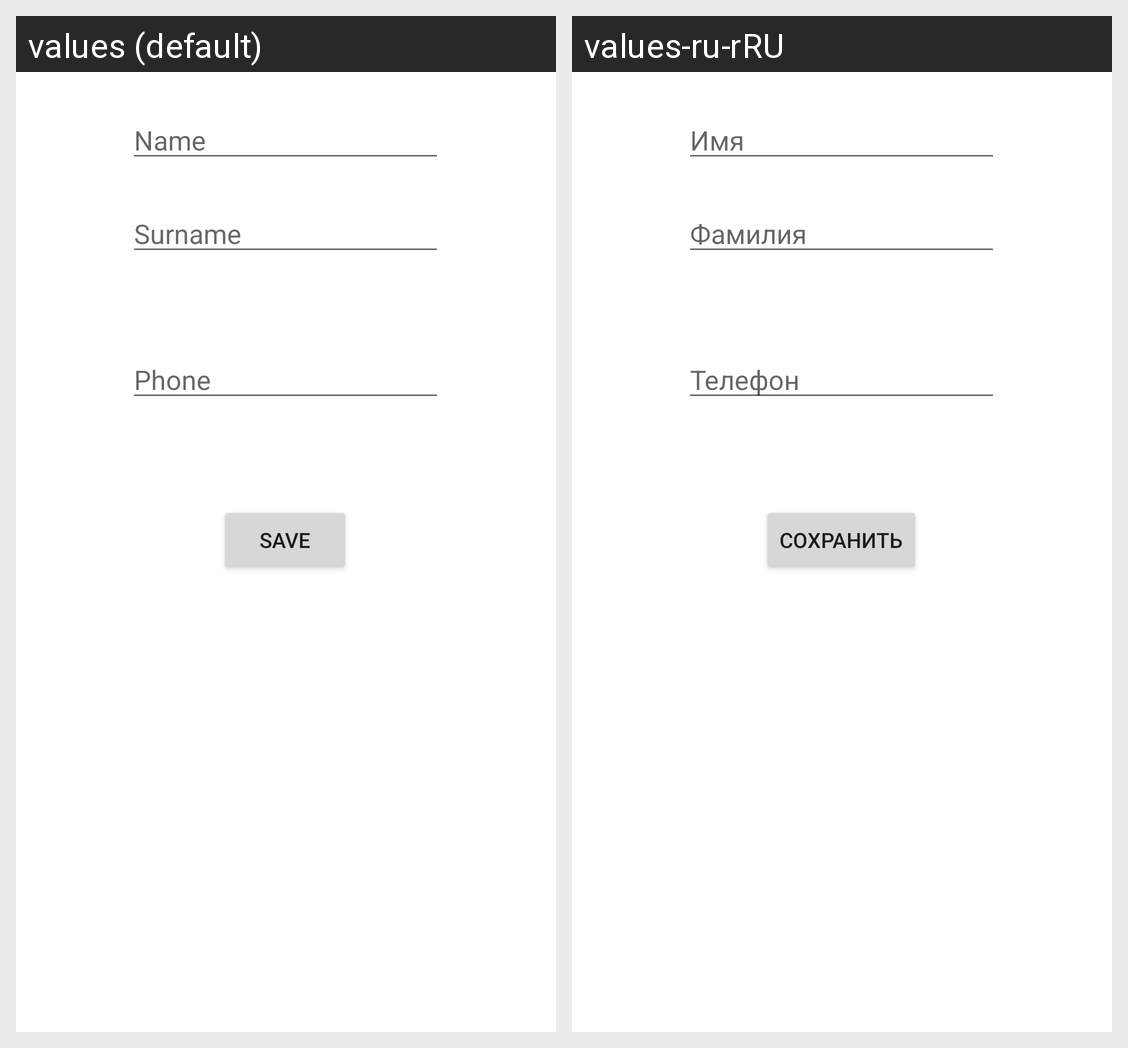

Translations of the strings shown on this Android screen, per locale in the grid:
Android screen res/layout/fragment_second.xml rendered under 2 locales, left to right: values (default), values-ru-rRU. Device: Nexus 5 (rendered at 1080×1920; each locale shown at half size, 540×960, under a caption strip naming it); theme Theme.JavaExam.
Strings drawn on this screen, with the default value and each locale's value (text and hints the layout hard-codes, and strings that could not be matched under every locale, appear in the picture but are not listed):

add
  values: Save
  values-ru-rRU: Сохранить

input_name
  values: Name
  values-ru-rRU: Имя

input_surname
  values: Surname
  values-ru-rRU: Фамилия

input_phone
  values: Phone
  values-ru-rRU: Телефон
